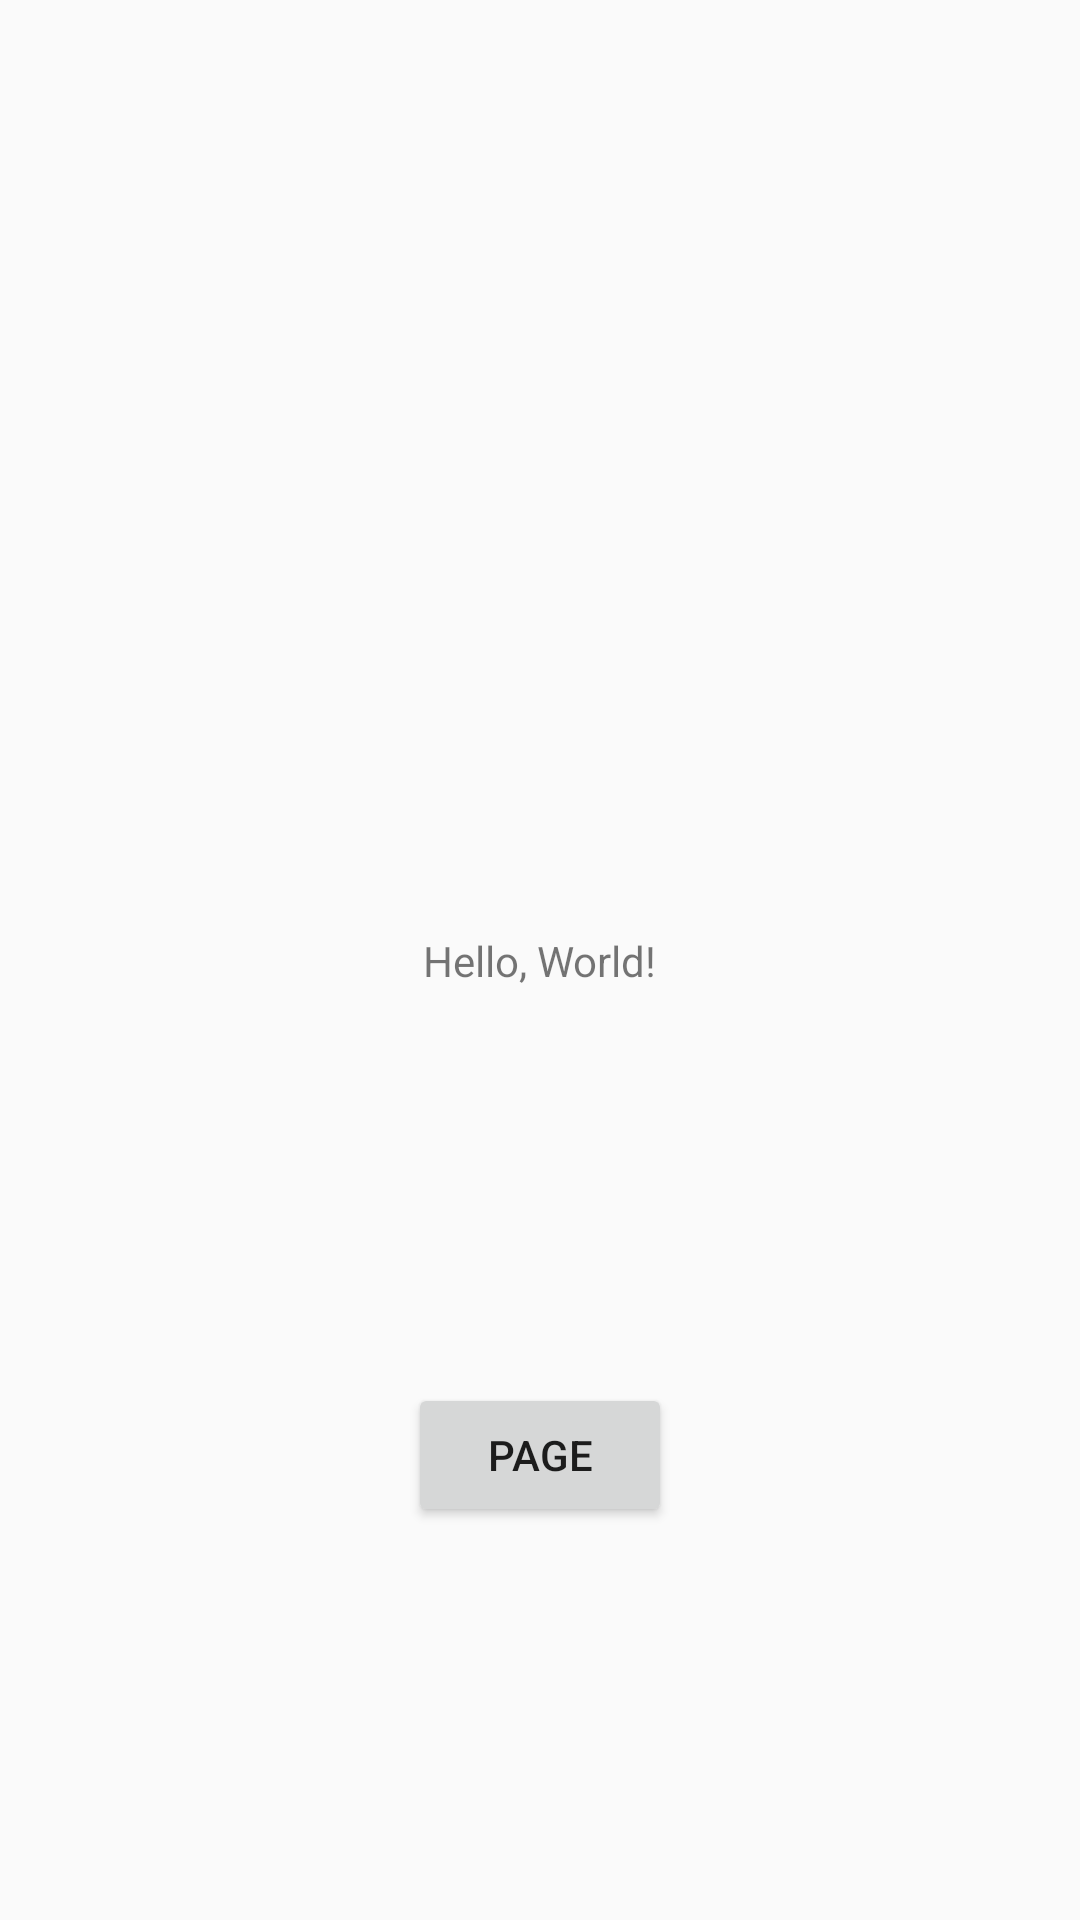

Write the Android layout XML for this screen, with the resource values it uses.
<!-- AndroidManifest.xml: application theme AppTheme -->
<!-- res/layout/activity_main.xml -->
<?xml version="1.0" encoding="utf-8"?>
<android.support.constraint.ConstraintLayout xmlns:android="http://schemas.android.com/apk/res/android"
    xmlns:app="http://schemas.android.com/apk/res-auto"
    xmlns:tools="http://schemas.android.com/tools"
    android:layout_width="match_parent"
    android:layout_height="match_parent"
    tools:context=".MainActivity">

    <TextView
        android:layout_width="wrap_content"
        android:layout_height="wrap_content"
        android:id="@+id/greeting"
        android:text="@string/baseText"
        android:layout_margin="@dimen/activity_margin"
        app:layout_constraintBottom_toBottomOf="parent"
        app:layout_constraintLeft_toLeftOf="parent"
        app:layout_constraintRight_toRightOf="parent"
        app:layout_constraintTop_toTopOf="parent" />

    <Button
        android:id="@+id/button"
        android:layout_width="wrap_content"
        android:layout_height="wrap_content"
        android:layout_marginBottom="8dp"
        android:layout_marginEnd="8dp"
        android:layout_marginLeft="8dp"
        android:layout_marginRight="8dp"
        android:layout_marginStart="8dp"
        android:layout_marginTop="8dp"
        android:text="@string/button"
        android:onClick="change_page"
        app:layout_constraintBottom_toBottomOf="parent"
        app:layout_constraintEnd_toEndOf="parent"
        app:layout_constraintStart_toStartOf="parent"
        app:layout_constraintTop_toBottomOf="@+id/greeting" />

</android.support.constraint.ConstraintLayout>
<!-- resources referenced by this layout -->
<resources>
  <string name="baseText">Hello, World!</string>
  <string name="button">Page</string>
  <style name="AppTheme" parent="Theme.AppCompat.Light.DarkActionBar">
          
          <item name="colorPrimary">@color/colorPrimary</item>
          <item name="colorPrimaryDark">@color/colorPrimaryDark</item>
          <item name="colorAccent">@color/colorAccent</item>
      </style>
  <!-- not gathered from this repository: default colours our renderer supplied (Android Studio template values) -->
  <color name="colorPrimary">#FF6200EE</color>
  <color name="colorPrimaryDark">#FF3700B3</color>
  <color name="colorAccent">#FF03DAC5</color>
</resources>
